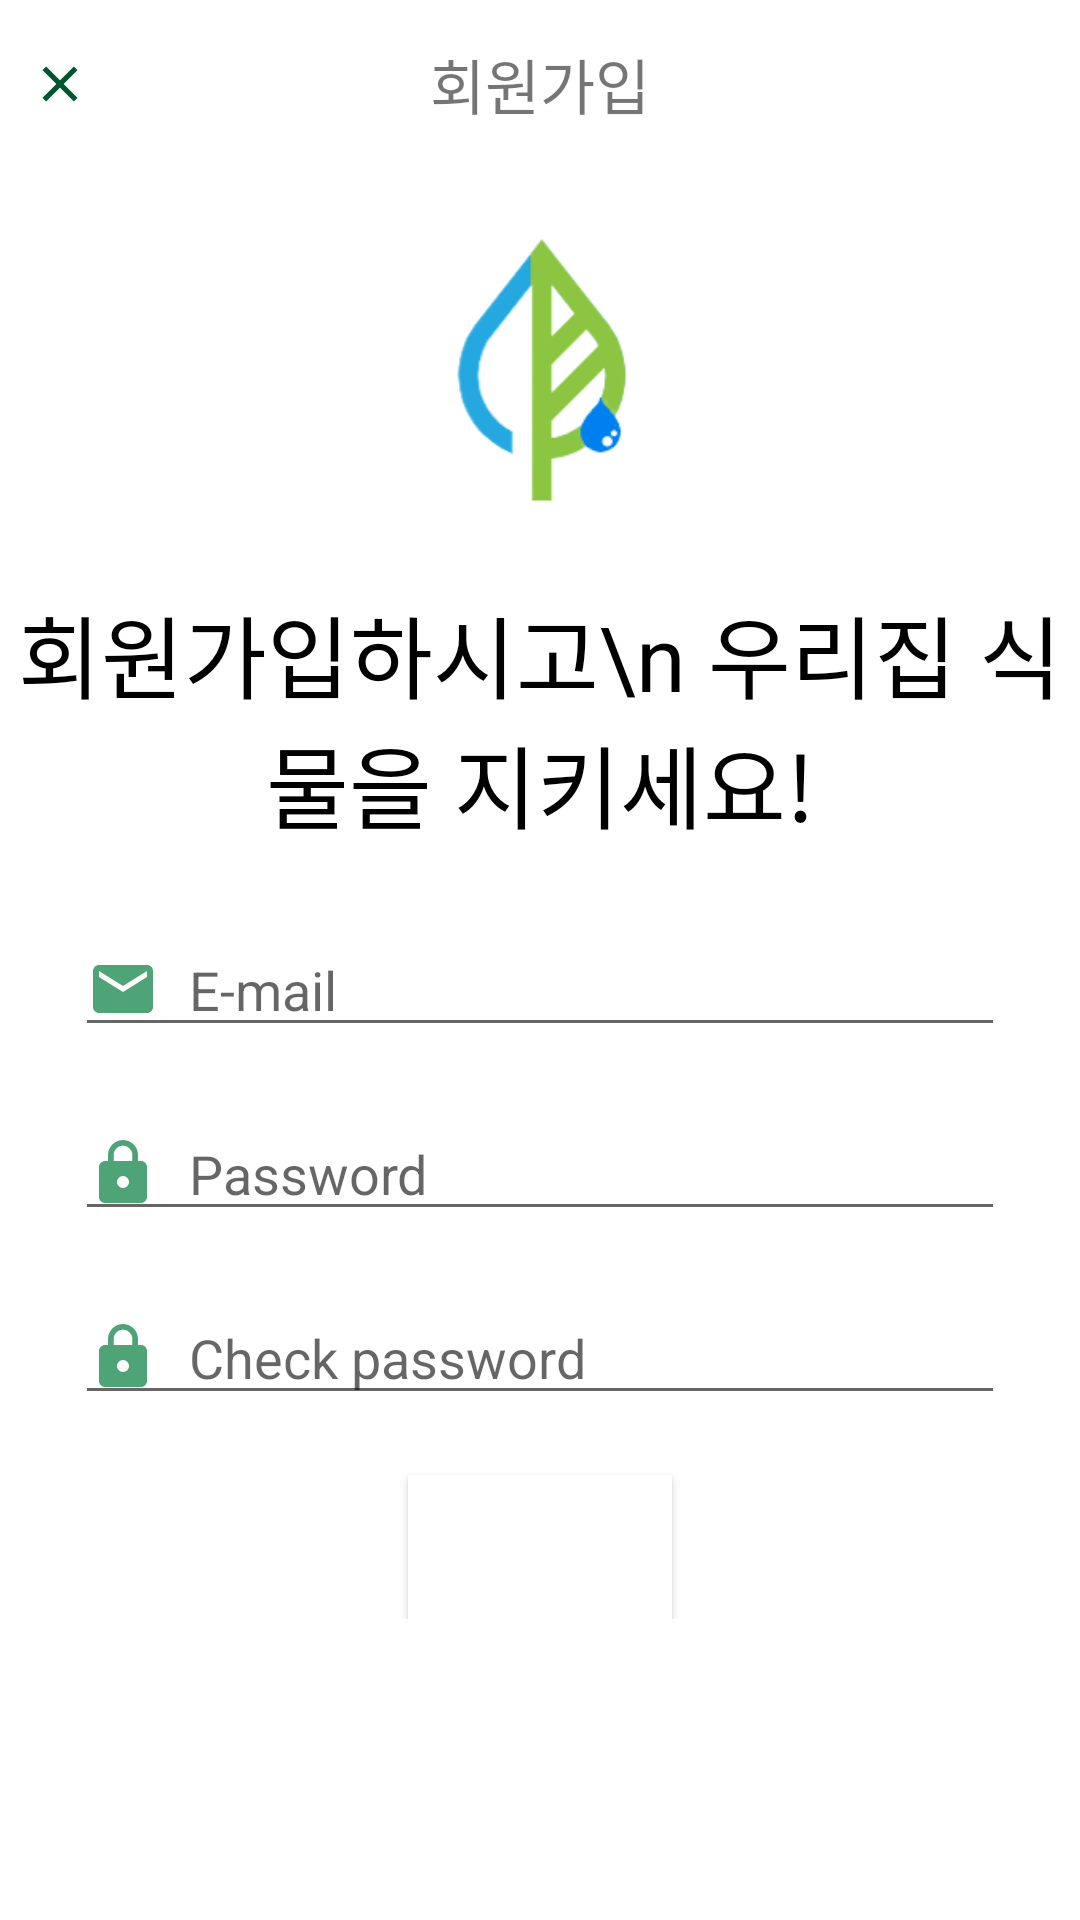

Here is an Android app screen rendered from its layout file. Give the layout XML and the strings, colors and styles it references.
<!-- AndroidManifest.xml: application theme Theme.WhyDoMyPlantsDie -->
<!-- res/layout/activity_sign_up.xml -->
<?xml version="1.0" encoding="utf-8"?>
<LinearLayout xmlns:android="http://schemas.android.com/apk/res/android"
    xmlns:app="http://schemas.android.com/apk/res-auto"
    xmlns:tools="http://schemas.android.com/tools"
    android:layout_width="match_parent"
    android:layout_height="match_parent"
    android:orientation="vertical">

    <androidx.appcompat.widget.Toolbar
        android:layout_width="match_parent"
        android:layout_height="?android:actionBarSize"
        app:contentInsetStart="0dp">

        <RelativeLayout
            android:layout_width="match_parent"
            android:layout_height="match_parent">

            <ImageView
                android:id="@+id/iv_close"
                android:layout_width="20dp"
                android:layout_height="20dp"
                android:layout_alignParentLeft="true"
                android:layout_centerVertical="true"
                android:layout_marginLeft="10dp"
                android:src="@drawable/icon_close" />

            <TextView
                android:layout_width="wrap_content"
                android:layout_height="wrap_content"
                android:layout_centerHorizontal="true"
                android:layout_centerVertical="true"
                android:text="회원가입"
                android:textSize="20dp" />

        </RelativeLayout>
    </androidx.appcompat.widget.Toolbar>

    <ImageView
        android:layout_width="100dp"
        android:layout_height="100dp"
        android:layout_gravity="center"
        android:layout_marginVertical="20dp"
        android:src="@drawable/icon_logo" />

    <TextView
        android:layout_width="match_parent"
        android:layout_height="wrap_content"
        android:gravity="center"
        android:text="회원가입하시고\n 우리집 식물을 지키세요!"
        android:textColor="@color/black"
        android:textSize="30dp" />

    <LinearLayout
        android:layout_width="match_parent"
        android:layout_height="wrap_content"
        android:layout_margin="25dp"
        android:orientation="vertical">

        <EditText
            android:id="@+id/edt_email"
            android:layout_width="match_parent"
            android:layout_height="wrap_content"
            android:layout_gravity="center"
            android:layout_marginBottom="20dp"
            android:drawableLeft="@drawable/icon_email"
            android:drawablePadding="10dp"
            android:ems="10"
            android:hint="E-mail"
            android:inputType="textEmailAddress"
            android:textColor="@android:color/black" />
        ​

        <EditText
            android:id="@+id/edt_passWord"
            android:layout_width="match_parent"
            android:layout_height="wrap_content"
            android:layout_gravity="center"
            android:layout_marginBottom="20dp"
            android:drawablePadding="10dp"
            android:drawableLeft="@drawable/icon_password"
            android:ems="10"
            android:hint="Password"
            android:inputType="textPassword"
            android:textColor="@android:color/black" />

        <EditText
            android:id="@+id/edt_check_password"
            android:layout_width="match_parent"
            android:layout_height="wrap_content"
            android:layout_gravity="center"
            android:layout_marginBottom="20dp"
            android:drawablePadding="10dp"
            android:layout_weight="4"
            android:drawableLeft="@drawable/icon_password"
            android:ems="10"
            android:hint="Check password"
            android:inputType="textPassword"
            android:textColor="@android:color/black" />​

        <Button
            android:id="@+id/btn_join"
            android:layout_width="wrap_content"
            android:layout_height="wrap_content"
            android:layout_gravity="center"
            android:background="@android:color/white"
            android:text="Join"
            android:textColor="@color/white" />

    </LinearLayout>


</LinearLayout>
<!-- resources referenced by this layout -->
<resources>
  <color name="black">#FF000000</color>
  <color name="white">#FFFFFFFF</color>
  <!-- drawable icon_close (drawable) -->
  <vector android:height="24dp" android:tint="#00562E"
      android:viewportHeight="24" android:viewportWidth="24"
      android:width="24dp" xmlns:android="http://schemas.android.com/apk/res/android">
      <path android:fillColor="@android:color/white" android:pathData="M19,6.41L17.59,5 12,10.59 6.41,5 5,6.41 10.59,12 5,17.59 6.41,19 12,13.41 17.59,19 19,17.59 13.41,12z"/>
  </vector>
  <!-- drawable icon_email (drawable) -->
  <vector android:height="24dp" android:tint="#4EA476"
      android:viewportHeight="24" android:viewportWidth="24"
      android:width="24dp" xmlns:android="http://schemas.android.com/apk/res/android">
      <path android:fillColor="@android:color/white" android:pathData="M20,4L4,4c-1.1,0 -1.99,0.9 -1.99,2L2,18c0,1.1 0.9,2 2,2h16c1.1,0 2,-0.9 2,-2L22,6c0,-1.1 -0.9,-2 -2,-2zM20,8l-8,5 -8,-5L4,6l8,5 8,-5v2z"/>
  </vector>
  <!-- drawable icon_logo: png bitmap (drawable, 10771 bytes) -->
  <!-- drawable icon_password (drawable) -->
  <vector android:height="24dp" android:tint="#4EA476"
      android:viewportHeight="24" android:viewportWidth="24"
      android:width="24dp" xmlns:android="http://schemas.android.com/apk/res/android">
      <path android:fillColor="@android:color/white" android:pathData="M18,8h-1L17,6c0,-2.76 -2.24,-5 -5,-5S7,3.24 7,6v2L6,8c-1.1,0 -2,0.9 -2,2v10c0,1.1 0.9,2 2,2h12c1.1,0 2,-0.9 2,-2L20,10c0,-1.1 -0.9,-2 -2,-2zM12,17c-1.1,0 -2,-0.9 -2,-2s0.9,-2 2,-2 2,0.9 2,2 -0.9,2 -2,2zM15.1,8L8.9,8L8.9,6c0,-1.71 1.39,-3.1 3.1,-3.1 1.71,0 3.1,1.39 3.1,3.1v2z"/>
  </vector>
  <style name="Theme.WhyDoMyPlantsDie" parent="Theme.MaterialComponents.DayNight.NoActionBar">
          
          <item name="colorPrimary">@color/lightGreen</item>
          <item name="colorPrimaryVariant">@color/deepGreen</item>
          <item name="colorOnPrimary">@color/white</item>
          
          <item name="colorSecondary">@color/teal_200</item>
          <item name="colorSecondaryVariant">@color/teal_700</item>
          <item name="colorOnSecondary">@color/black</item>
          
          <item name="android:statusBarColor" tools:targetApi="l">?attr/colorPrimaryVariant</item>
          
      </style>
  <color name="lightGreen">#5EB089</color>
  <color name="deepGreen">#166942</color>
  <color name="teal_200">#FF03DAC5</color>
  <color name="teal_700">#FF018786</color>
</resources>
